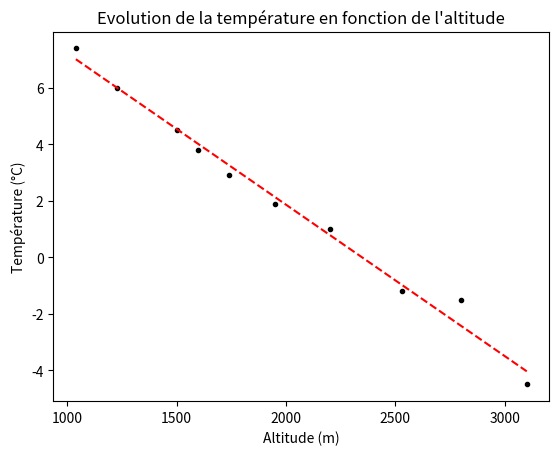

Recreate this plot in Python.
#!/usr/bin/python3
# -*- coding:utf-8 -*-

# Import modules

# Importer numpy pour l'utilisation des arrays
import numpy as np
# Importer matplotlib.pyplot pour tracer les graphiques
import matplotlib.pyplot as plt
# Importer sicpy.optimize pour effectuer la régression
import scipy.optimize as sp_opt


def compute_means_and_erros(data):
    """
    Fonction qui calcule le vecteur avec les moyennes des variables dépendantes
    ainsi que le vecteur avec les écart-types des variables dépendantes.

    Paramètres:
    -----------
    data: array
        Contient les données sur lesquels effectuer la régression.
        La première colonne doit être la variable explicative.
        Les autres colonnes doivent représenter chaque série de mesures de la
        variable dépendante.
    Return:
    -------
    ym : array
        Les valeurs moyennes
    yerr: array
        Les valeurs pour les écart-types.
        Si l'échantillon des variables dépendantes est de taille 1, on retourne
        une liste vide
    """
    # Récupérer les valeurs de la variable explicative
    x = data[:, 0]
    # Récupérer les valeurs de la variable dépendante
    y = data[:, 1:]
    # Regarder la forme de y (n lignes et k colonnes). Le nombre de lignes
    # est égal au nombre de variables explicatives. Le nombre de colonnes
    # est égal au nombre de mesures correspondant à chaque variable explicative
    n, k = y.shape

    # Si on possède plus d'une mesure par variable explicative on construit
    # le vecteur avec les valeurs moyennes et le vecteur avec les poids
    ym = np.zeros(n)
    yerr = np.zeros(n)
    if k > 1:
        for i in range(n):
            # Calcul du vecteur avec les moyennes
            ym[i] = np.mean(y[i, :])
            # Calcul du vecteur avec les erreurs
            yerr[i] = np.std(y[i, :])
        return ym, yerr
    # Si on a une unique valeur de la variable dépendante pour chaque valeur de
    # la variable explicative, il n'y pas une erreur connue, on retourne donc 
    # un vecteur vide
    return y, []
    

def optimal_parameters(data):
    """
    Fonction qui calcule les meilleurs paramètres au sens des moindres carrés
    pour une régression linéaire.

    Paramètre:
    ----------
    data: array
        Contient les données sur lesquels effectuer la régression.
        La première colonne doit être la variable explicative.
        Les autres colonnes doivent représenter chaque série de mesures de la
        variable dépendante.
    Return:
    ---------
    popt: array
        Vecteur qui contient les paramètres optimaux.
        Le premier élément est la pente et le second l'ordonée à l'origine.
    """

    # Récupérer les valeurs de la variable explicative
    x = data[:, 0]
    # Récupérer les valeurs de la variable dépendante
    y = data[:, 1:]
    # Regarder la forme de y (n lignes et k colonnes). Le nombre de lignes
    # est égal au nombre de variables explicatives. Le nombre de colonnes
    # est égal au nombre de mesures correspondant à chaque variable explicative
    n, k = y.shape

    # Calculer le vecteur avec les moyennes et celui avec les écart-types pour
    # la variable dépendante
    ym, yerr = compute_means_and_erros(data)
    # print(ym)
    # print(yerr)
    # Calculer le vecteur poids s'il y a une erreur connue sur les y
    if len(yerr):
        w = 1/(yerr**2)
    # Si on ne connait pas l'erreur, un même poids (1) est donné à tous les
    # couples (xi, yi)
    else:
        w = np.ones(n)
    # print(w)

    # On va maintenant calculer la matrice A à inverser et la matrice des termes
    # indépendants b
    A = np.zeros((2,2))
    b = np.zeros(2)

    # On va faire une boucle pour ajouter un a un les termes de la somme
    # Voir les slides pour comprendre chacun des termes
    # print(n)
    # print(x)
    for i in range(n):
        A[0][0] += w[i]*x[i]*x[i]
        A[0][1] += w[i]*x[i]
        A[1][1] += w[i]
        b[0] += w[i]*ym[i]*x[i]
        b[1] += w[i]*ym[i]
    # Les élements hors diagonale sont égaux
    A[1][0] = A[0][1]
    print("A00", A[0][0])
    print("A01", A[0][1])
    print("A10", A[1][0])
    print("A11", A[1][1])
    print("b0", b[0])
    print("b1", b[1])
    # La matrice inverse se calcule via le module d'algèbre linéaire de numpy
    # numpy.linalg avec la fonction inv
    # Le produit matriciel se fait avec la fonction numpy.dot
    return np.dot(np.linalg.inv(A), b)


def SST(y, w):
    ym = np.mean(y)
    return np.sum(w*(y-ym)**2)


def SSE(y, yhat, w):
    ym = np.mean(y)
    return np.sum(w*(yhat-ym)**2)


def SSR(y, yhat, w):
    return np.sum(w*(y-yhat)**2)


def determination_coeff(y, yhat, w):
    return SSE(y, yhat, w)/SST(y, w)


if __name__ == "__main__":
    data_exo3 = np.array([
            [1040, 7.4],
            [1230, 6],
            [1500, 4.5],
            [1600, 3.8],
            [1740, 2.9],
            [1950, 1.9],
            [2200, 1],
            [2530, -1.2],
            [2800, -1.5],
            [3100, -4.5]])

    # On calcule les paramètres optimaux avec les matrices
    mpopt = optimal_parameters(data_exo3)
    print("Mes paramètres optimaux sont :")
    print("Pente : %.3e °C/m" % mpopt[0])
    print("Ordonnée à l'origine : %.3e °C\n" % mpopt[1])

    # On effectue la régression avec scipy
    # On commence par définir la fonction f linéaire
    f = lambda x, a, b : a*x+b
    # On définit x
    x = data_exo3[:, 0]
    # On définit y
    y = data_exo3[:, 1]
    # On fait la régression
    popt, pcov = sp_opt.curve_fit(f, x, y)

    print("Les paramètres de régression python sont :")
    print("Pente : %.3e °C/m" % popt[0])
    print("Ordonnée à l'origine : %.3e °C/m" % popt[1])

    # Calculer le coéfficient de détermation
    print("Le R² est de %.3f" % determination_coeff(y, f(x, *popt), np.ones(len(x))))

    # On prédit la température à 1100 m
    expected_temp = f(1100, *popt)
    print("On prévoit une température de % .3e °C" % expected_temp)

    # On trace les données avec des points noirs
    plt.plot(x, y, 'k.')
    # On trace la régression avec une ligne pointillée rouge
    plt.plot(x, f(x, *popt), 'r--')
    # On donne des titres aux axes et au graphique
    plt.xlabel("Altitude (m)")
    plt.ylabel("Température (°C)")
    plt.title("Evolution de la température en fonction de l'altitude")
    plt.show()